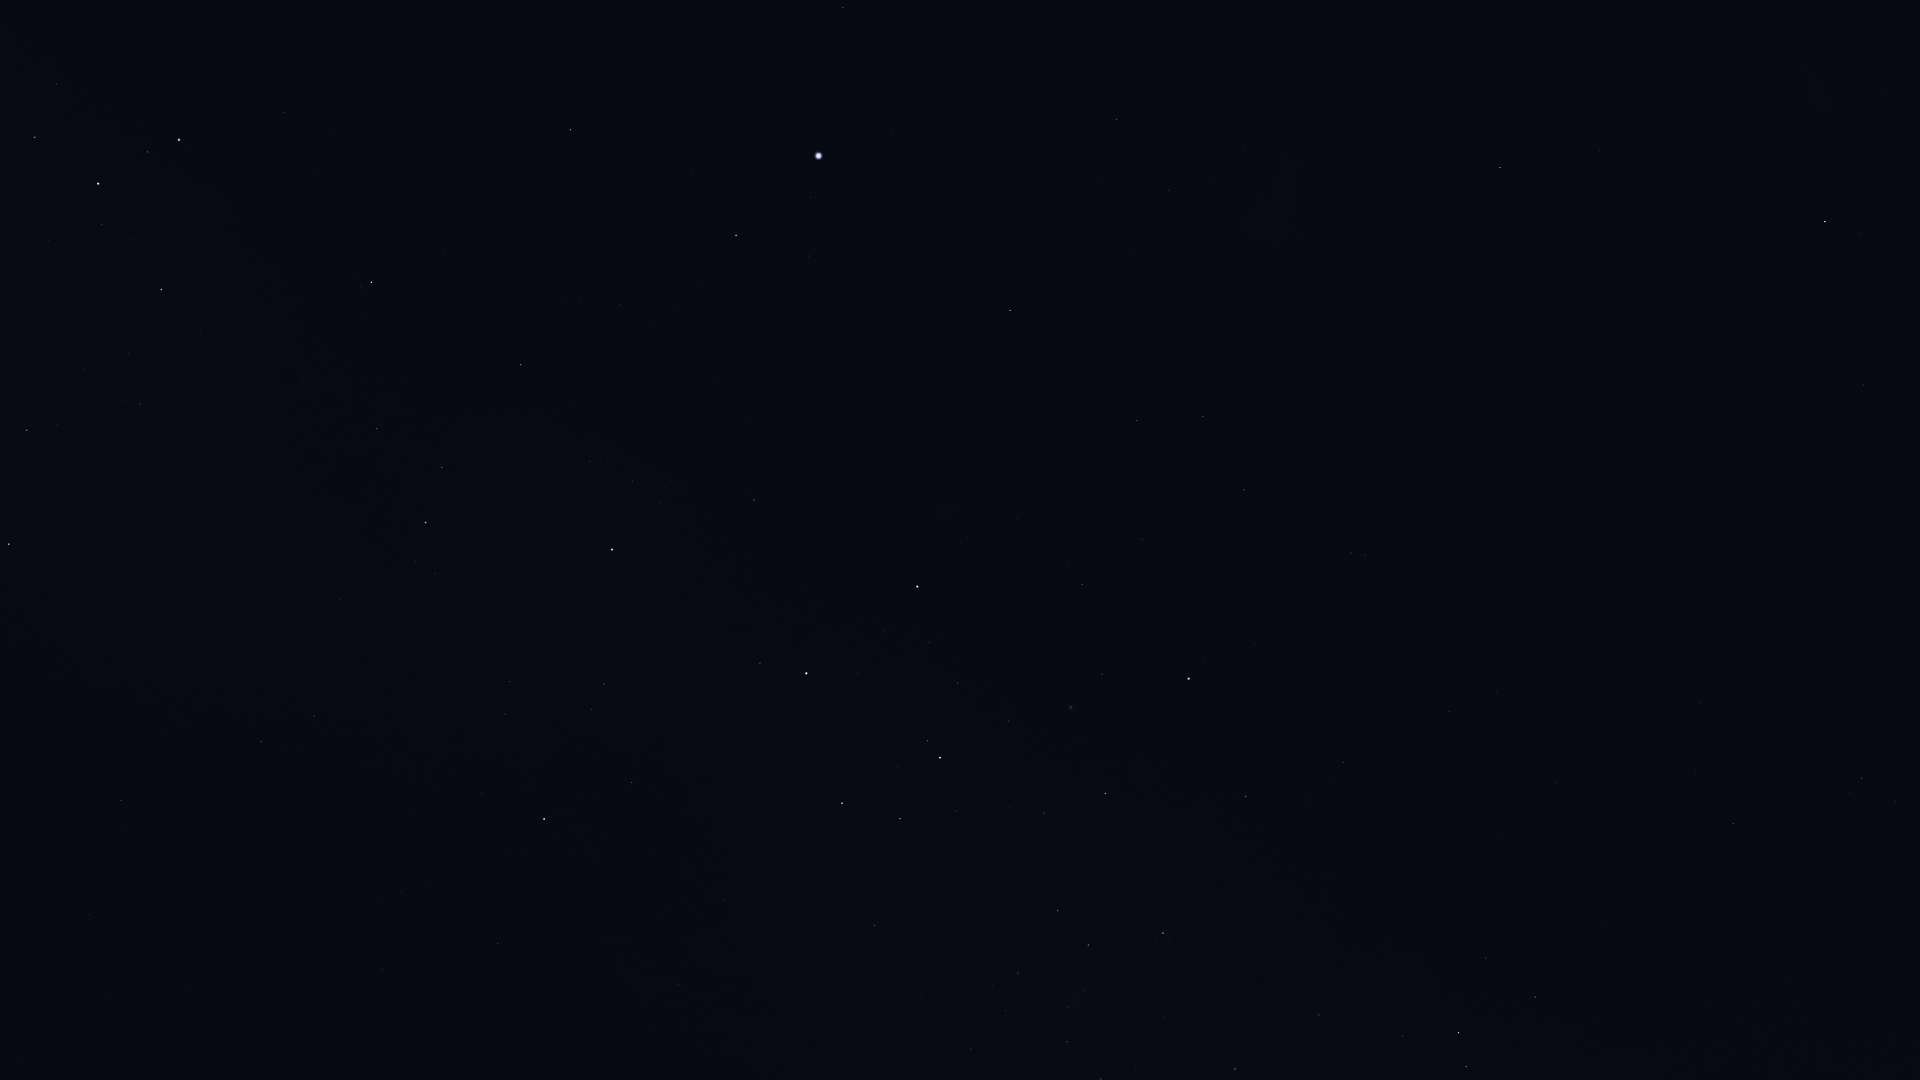

The data file committed next to this chart (first rows):
Star_ID, Name, X, Y
2021, HIP 2021, 1825, 222
17678, HIP 17678, 1500, 168
21949, HIP 21949, 1363, 162
25918, HIP 25918, 1407, 320
26069, HIP 26069, 1117, 120
26380, Bubup, 1347, 287
27100, HIP 27100, 1169, 190
27321, HIP 27321, 843, 8
27530, HIP 27530, 952, 80
27890, HIP 27890, 1098, 178
30438, Canopus, 819, 156
31685, HIP 31685, 570, 130
31895, Nosaxa, 698, 181
32607, HIP 32607, 1010, 310
32759, HIP 32759, 284, 112
32768, HIP 32768, 736, 235
33165, HIP 33165, 49, 83
33579, Adhara, 179, 140
33856, Nganurganity, 147, 152
34444, Wezen, 98, 183
34481, HIP 34481, 1203, 416
35037, HIP 35037, 102, 224
35228, HIP 35228, 1137, 421
35264, HIP 35264, 371, 282
35904, Aludra, 161, 289
36377, HIP 36377, 521, 364
37284, Ceibo, 1387, 501
37504, HIP 37504, 1244, 490
38041, Tapecue, 788, 468
38146, HIP 38146, 28, 428
38170, Azmidi, 27, 430
39429, Naos, 426, 522
39757, Tureis, 9, 544
39794, HIP 39794, 1142, 539
40702, HIP 40702, 1351, 553
41037, Avior, 917, 587
41312, HIP 41312, 1082, 584
42515, HIP 42515, 314, 716
42536, HIP 42536, 760, 663
42568, HIP 42568, 929, 642
42828, HIP 42828, 261, 741
42913, Alsephina, 806, 673
43409, HIP 43409, 121, 800
44382, HIP 44382, 1102, 674
44816, Suhail, 544, 819
45080, HIP 45080, 928, 741
45238, Miaplacidus, 1189, 679
45556, Aspidiske, 940, 758
45941, Markeb, 842, 803
46651, HIP 46651, 498, 943
47202, Kalausi, 576, 951
48235, Natasha, 752, 947
48774, HIP 48774, 874, 925
50099, HIP 50099, 1246, 796
50371, HIP 50371, 1058, 911
51232, HIP 51232, 1018, 973
51839, HIP 51839, 1449, 711
52419, HIP 52419, 1163, 933
52468, HIP 52468, 1084, 990
53253, HIP 53253, 1067, 1042
... 15 more rows
